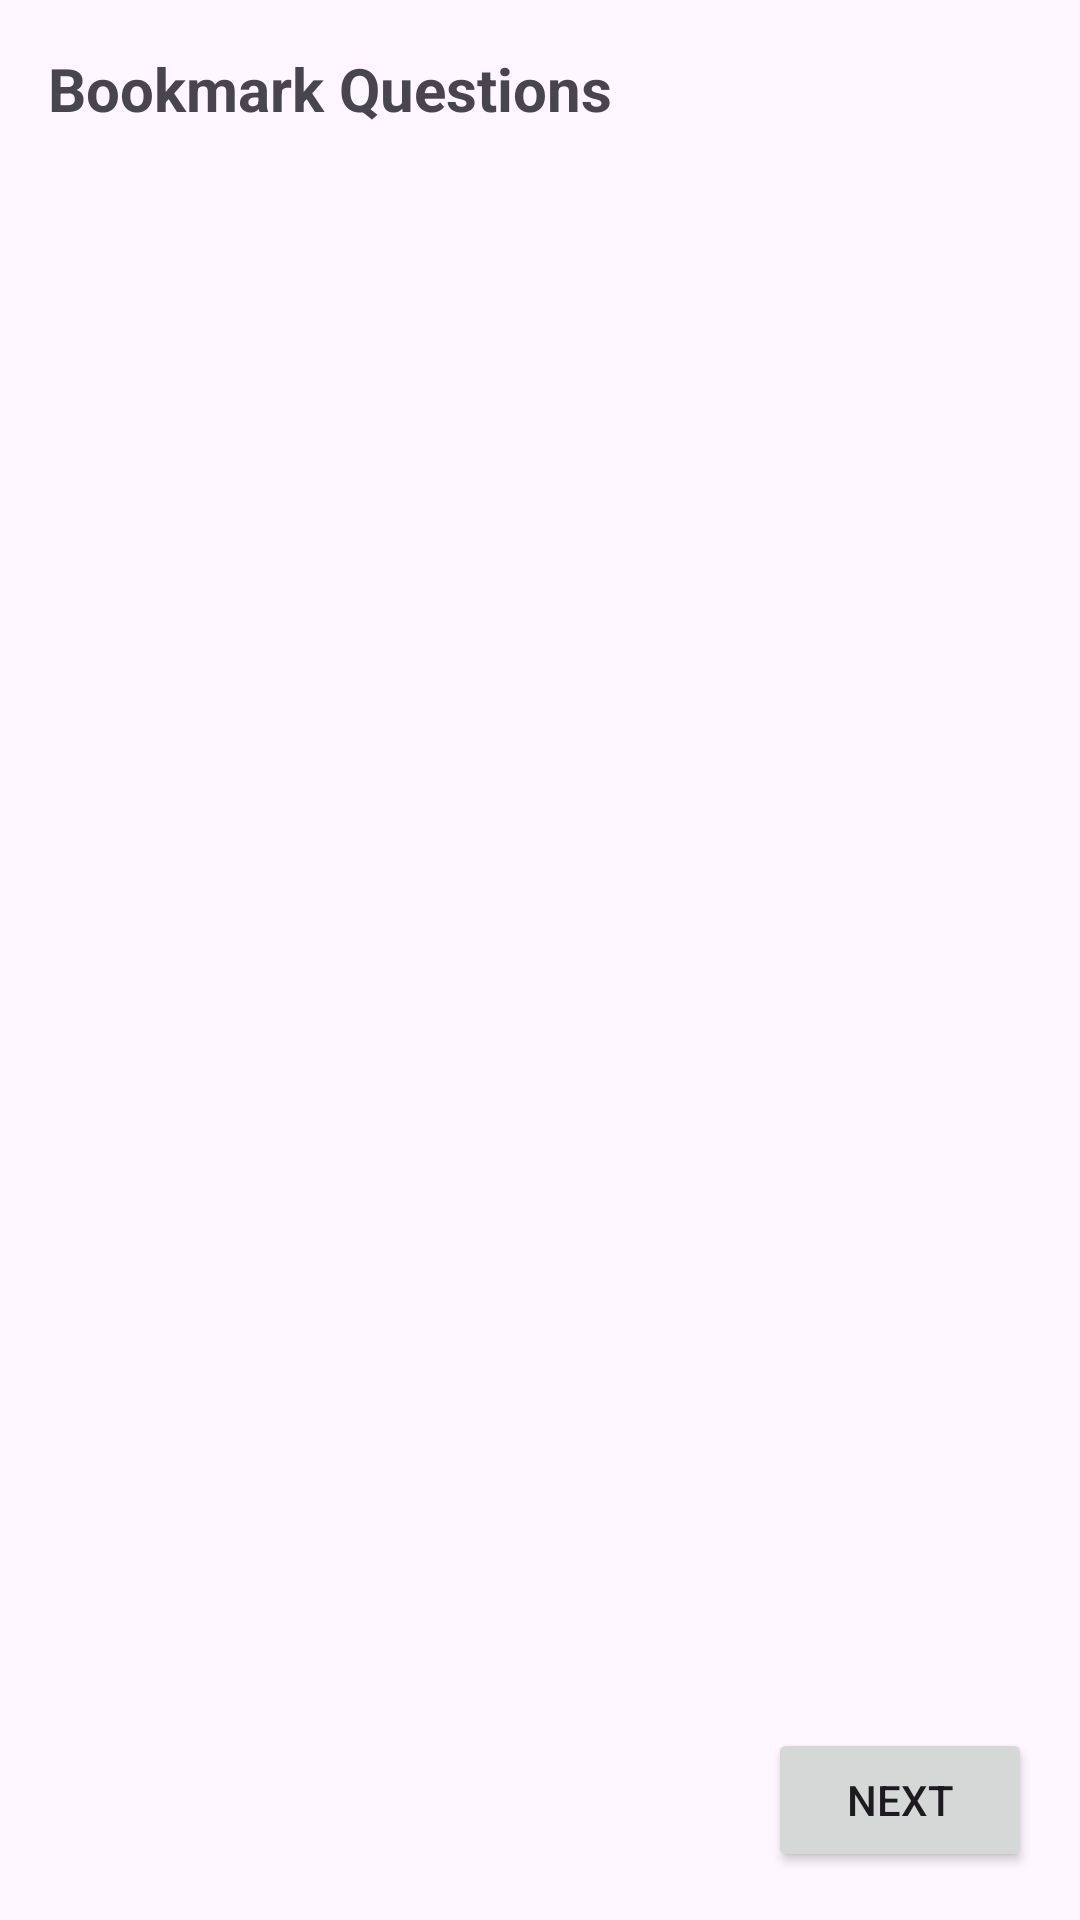

Produce the Android XML layout that renders to this screen, including the resource entries it uses.
<!-- AndroidManifest.xml: application theme Theme.QuizApp -->
<!-- res/layout/fragment_book_mark.xml -->
<?xml version="1.0" encoding="utf-8"?>
<layout>

    <androidx.constraintlayout.widget.ConstraintLayout xmlns:android="http://schemas.android.com/apk/res/android"
        xmlns:app="http://schemas.android.com/apk/res-auto"
        xmlns:tools="http://schemas.android.com/tools"
        android:layout_width="match_parent"
        android:layout_height="match_parent"
        android:padding="16dp">


        <androidx.constraintlayout.widget.ConstraintLayout
            android:id="@+id/quizCl"
            android:layout_width="match_parent"
            android:layout_height="match_parent"
            android:visibility="visible">

            <TextView
                android:id="@+id/levelTv"
                android:layout_width="wrap_content"
                android:layout_height="wrap_content"
                android:text="Bookmark Questions"
                android:textSize="20sp"
                android:textStyle="bold"
                app:layout_constraintStart_toStartOf="parent"
                app:layout_constraintTop_toTopOf="parent" />

            <androidx.recyclerview.widget.RecyclerView
                android:id="@+id/questionRV"
                android:layout_width="match_parent"
                android:layout_height="0dp"
                android:layout_marginTop="16dp"
                app:layout_constraintBottom_toTopOf="@id/nextBtn"
                app:layout_constraintEnd_toEndOf="parent"
                app:layout_constraintStart_toStartOf="parent"
                app:layout_constraintTop_toBottomOf="@id/levelTv" />

            <Button
                android:id="@+id/nextBtn"
                android:layout_width="wrap_content"
                android:layout_height="wrap_content"
                android:text="Next"
                app:layout_constraintBottom_toBottomOf="parent"
                app:layout_constraintEnd_toEndOf="parent" />

        </androidx.constraintlayout.widget.ConstraintLayout>

        <androidx.constraintlayout.widget.ConstraintLayout
            android:id="@+id/ansCl"
            android:layout_width="match_parent"
            android:layout_height="match_parent"
            android:visibility="gone"
            app:layout_constraintBottom_toBottomOf="parent"
            app:layout_constraintEnd_toEndOf="parent"
            app:layout_constraintStart_toStartOf="parent"
            app:layout_constraintTop_toTopOf="parent">

            <TextView
                android:id="@+id/ansTv"
                android:layout_width="wrap_content"
                android:layout_height="wrap_content"
                android:text="Level 1"
                app:layout_constraintBottom_toTopOf="@id/continuBtn"
                app:layout_constraintEnd_toEndOf="parent"
                app:layout_constraintStart_toStartOf="parent"
                app:layout_constraintTop_toTopOf="parent" />


            <Button
                android:id="@+id/continuBtn"
                android:layout_width="wrap_content"
                android:layout_height="wrap_content"
                android:text="Next"
                app:layout_constraintBottom_toBottomOf="parent"
                app:layout_constraintEnd_toEndOf="parent"
                app:layout_constraintStart_toStartOf="parent"
                app:layout_constraintTop_toBottomOf="@id/ansTv" />

        </androidx.constraintlayout.widget.ConstraintLayout>

    </androidx.constraintlayout.widget.ConstraintLayout>
</layout>
<!-- resources referenced by this layout -->
<resources>
  <style name="Theme.QuizApp" parent="Base.Theme.QuizApp" />
  <style name="Base.Theme.QuizApp" parent="Theme.Material3.Light.NoActionBar">
          
          
      </style>
</resources>
